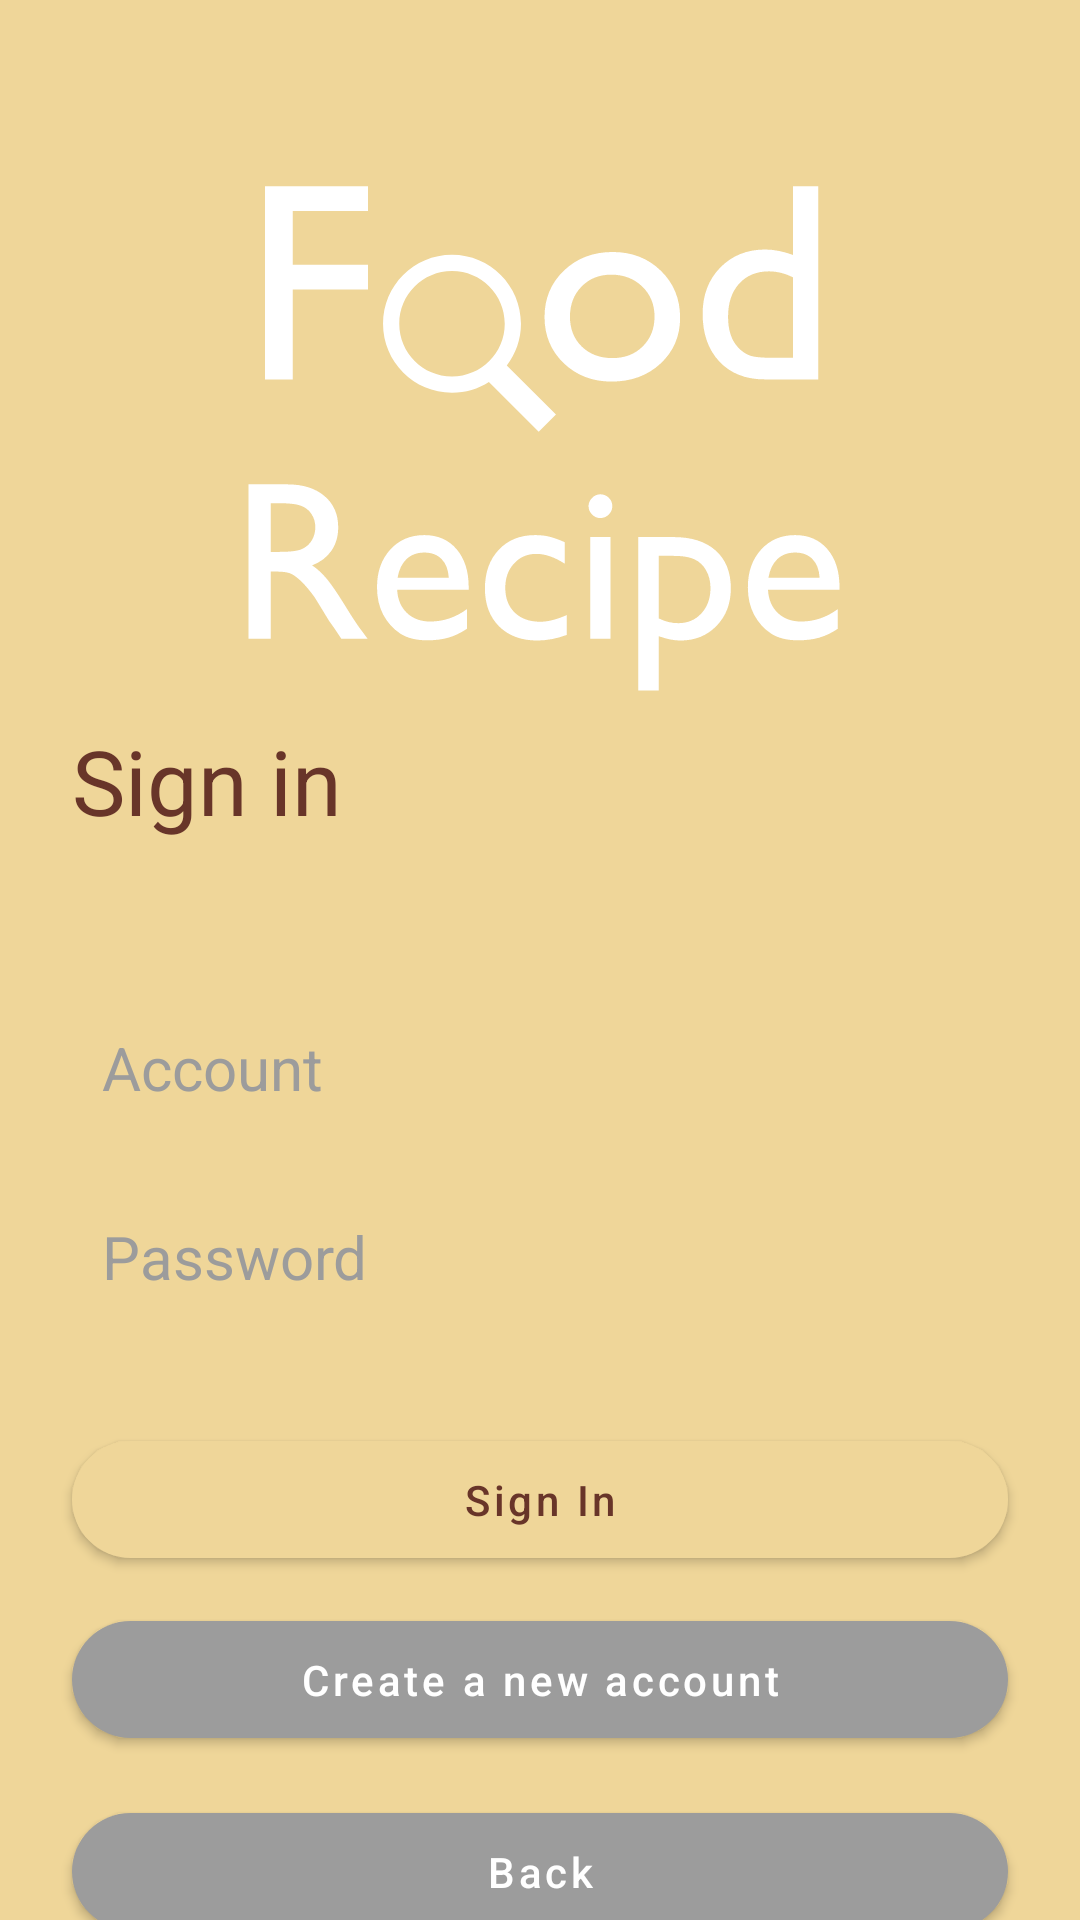

Here is an Android app screen rendered from its layout file. Give the layout XML and the strings, colors and styles it references.
<!-- AndroidManifest.xml: application theme Theme.OksiutaRecipe -->
<!-- res/layout/activity_sign_in.xml -->
<?xml version="1.0" encoding="utf-8"?>
<androidx.constraintlayout.widget.ConstraintLayout xmlns:android="http://schemas.android.com/apk/res/android"
    xmlns:app="http://schemas.android.com/apk/res-auto"
    xmlns:tools="http://schemas.android.com/tools"
    android:layout_width="match_parent"
    android:layout_height="match_parent"
    android:background="@color/ic_launcher_background"
    android:backgroundTint="@color/ic_launcher_background"
    tools:context=".SignIn">

    <androidx.constraintlayout.widget.Guideline
        android:id="@+id/guideline2"
        android:layout_width="wrap_content"
        android:layout_height="wrap_content"
        android:orientation="horizontal"
        app:layout_constraintGuide_percent="0.35" />

    <View
        android:id="@+id/view2"
        android:layout_width="0dp"
        android:layout_height="0dp"
        android:background="@drawable/up_round_shape"
        app:layout_constraintBottom_toBottomOf="parent"
        app:layout_constraintEnd_toEndOf="parent"
        app:layout_constraintStart_toStartOf="parent"
        app:layout_constraintTop_toTopOf="@+id/guideline2" />

    <ImageView
        android:id="@+id/imageView"
        android:layout_width="wrap_content"
        android:layout_height="wrap_content"
        android:layout_marginTop="40dp"
        app:layout_constraintEnd_toEndOf="parent"
        app:layout_constraintHorizontal_bias="0.497"
        app:layout_constraintStart_toStartOf="parent"
        app:layout_constraintTop_toTopOf="parent"
        app:srcCompat="@drawable/ic_logotype" />

    <TextView
        android:id="@+id/textView"
        android:layout_width="wrap_content"
        android:layout_height="wrap_content"
        android:layout_marginStart="24dp"
        android:layout_marginTop="16dp"
        android:text="Sign in"
        android:textColor="#683529"
        android:textSize="30sp"
        app:layout_constraintStart_toStartOf="parent"
        app:layout_constraintTop_toTopOf="@+id/guideline2" />

    <EditText
        android:id="@+id/etAccount"
        android:layout_width="0dp"
        android:layout_height="wrap_content"
        android:layout_marginStart="24dp"
        android:layout_marginTop="52dp"
        android:layout_marginEnd="24dp"
        android:background="@drawable/text_input"
        android:ems="10"
        android:hint="Account"
        android:inputType="textEmailAddress"
        android:padding="10dp"
        android:paddingStart="10dp"
        android:textColorHint="@color/gray2"
        android:textSize="20sp"
        app:layout_constraintEnd_toEndOf="parent"
        app:layout_constraintHorizontal_bias="1.0"
        app:layout_constraintStart_toStartOf="parent"
        app:layout_constraintTop_toBottomOf="@+id/textView" />

    <EditText
        android:id="@+id/etPassword"
        android:layout_width="0dp"
        android:layout_height="wrap_content"
        android:layout_marginTop="16dp"
        android:background="@drawable/text_input"
        android:ems="10"
        android:hint="Password"
        android:inputType="textPersonName|textPassword"
        android:padding="10dp"
        android:paddingStart="10dp"
        android:textColorHint="@color/gray2"
        android:textSize="20sp"
        app:layout_constraintEnd_toEndOf="@+id/etAccount"
        app:layout_constraintHorizontal_bias="0.0"
        app:layout_constraintStart_toStartOf="@+id/etAccount"
        app:layout_constraintTop_toBottomOf="@+id/etAccount" />

    <com.google.android.material.button.MaterialButton
        android:id="@+id/btnSignIn"
        android:layout_width="0dp"
        android:layout_height="wrap_content"
        android:layout_marginTop="32dp"
        android:padding="10dp"
        android:text="Sign In"
        android:textAllCaps="false"
        android:textColor="#683529"
        app:backgroundTint="@color/brown"
        app:cornerRadius="20dp"
        app:layout_constraintEnd_toEndOf="@+id/etPassword"
        app:layout_constraintHorizontal_bias="0.0"
        app:layout_constraintStart_toStartOf="@+id/etPassword"
        app:layout_constraintTop_toBottomOf="@+id/etPassword" />

    <com.google.android.material.button.MaterialButton
        android:id="@+id/btnGoToSignUp"
        android:layout_width="0dp"
        android:layout_height="wrap_content"
        android:layout_marginTop="92dp"
        android:padding="10dp"
        android:text="Create a new account"
        android:textAllCaps="false"
        android:textColor="@color/white"
        app:backgroundTint="@color/gray2"
        app:cornerRadius="20dp"
        app:layout_constraintEnd_toEndOf="@+id/etPassword"
        app:layout_constraintHorizontal_bias="0.0"
        app:layout_constraintStart_toStartOf="@+id/etPassword"
        app:layout_constraintTop_toBottomOf="@+id/etPassword" />

    <com.google.android.material.button.MaterialButton
        android:id="@+id/btnBack"
        android:layout_width="0dp"
        android:layout_height="wrap_content"
        android:layout_marginTop="156dp"
        android:padding="10dp"
        android:text="Back"
        android:textAllCaps="false"
        android:textColor="@color/white"
        app:backgroundTint="@color/gray2"
        app:cornerRadius="20dp"
        app:layout_constraintEnd_toEndOf="@+id/etPassword"
        app:layout_constraintHorizontal_bias="0.0"
        app:layout_constraintStart_toStartOf="@+id/etPassword"
        app:layout_constraintTop_toBottomOf="@+id/etPassword" />
</androidx.constraintlayout.widget.ConstraintLayout>
<!-- resources referenced by this layout -->
<resources>
  <color name="brown">#EFD699</color>
  <color name="gray2">#9C9C9C</color>
  <color name="ic_launcher_background">#EFD699</color>
  <color name="white">#FFFFFFFF</color>
  <!-- drawable ic_logotype: vector/xml drawable (drawable, 6348 chars, omitted) -->
  <style name="Theme.OksiutaRecipe" parent="Theme.MaterialComponents.DayNight.NoActionBar">
          
          <item name="colorPrimary">@color/purple_500</item>
          <item name="colorPrimaryVariant">@color/purple_700</item>
          <item name="colorOnPrimary">@color/white</item>
          
          <item name="colorSecondary">@color/teal_200</item>
          <item name="colorSecondaryVariant">@color/teal_700</item>
          <item name="colorOnSecondary">@color/black</item>
          
          <item name="android:statusBarColor" tools:targetApi="l">?attr/colorPrimaryVariant</item>
          
      </style>
  <color name="purple_500">#FF6200EE</color>
  <color name="purple_700">#FF3700B3</color>
  <color name="teal_200">#FF03DAC5</color>
  <color name="teal_700">#FF018786</color>
  <color name="black">#FF000000</color>
</resources>
